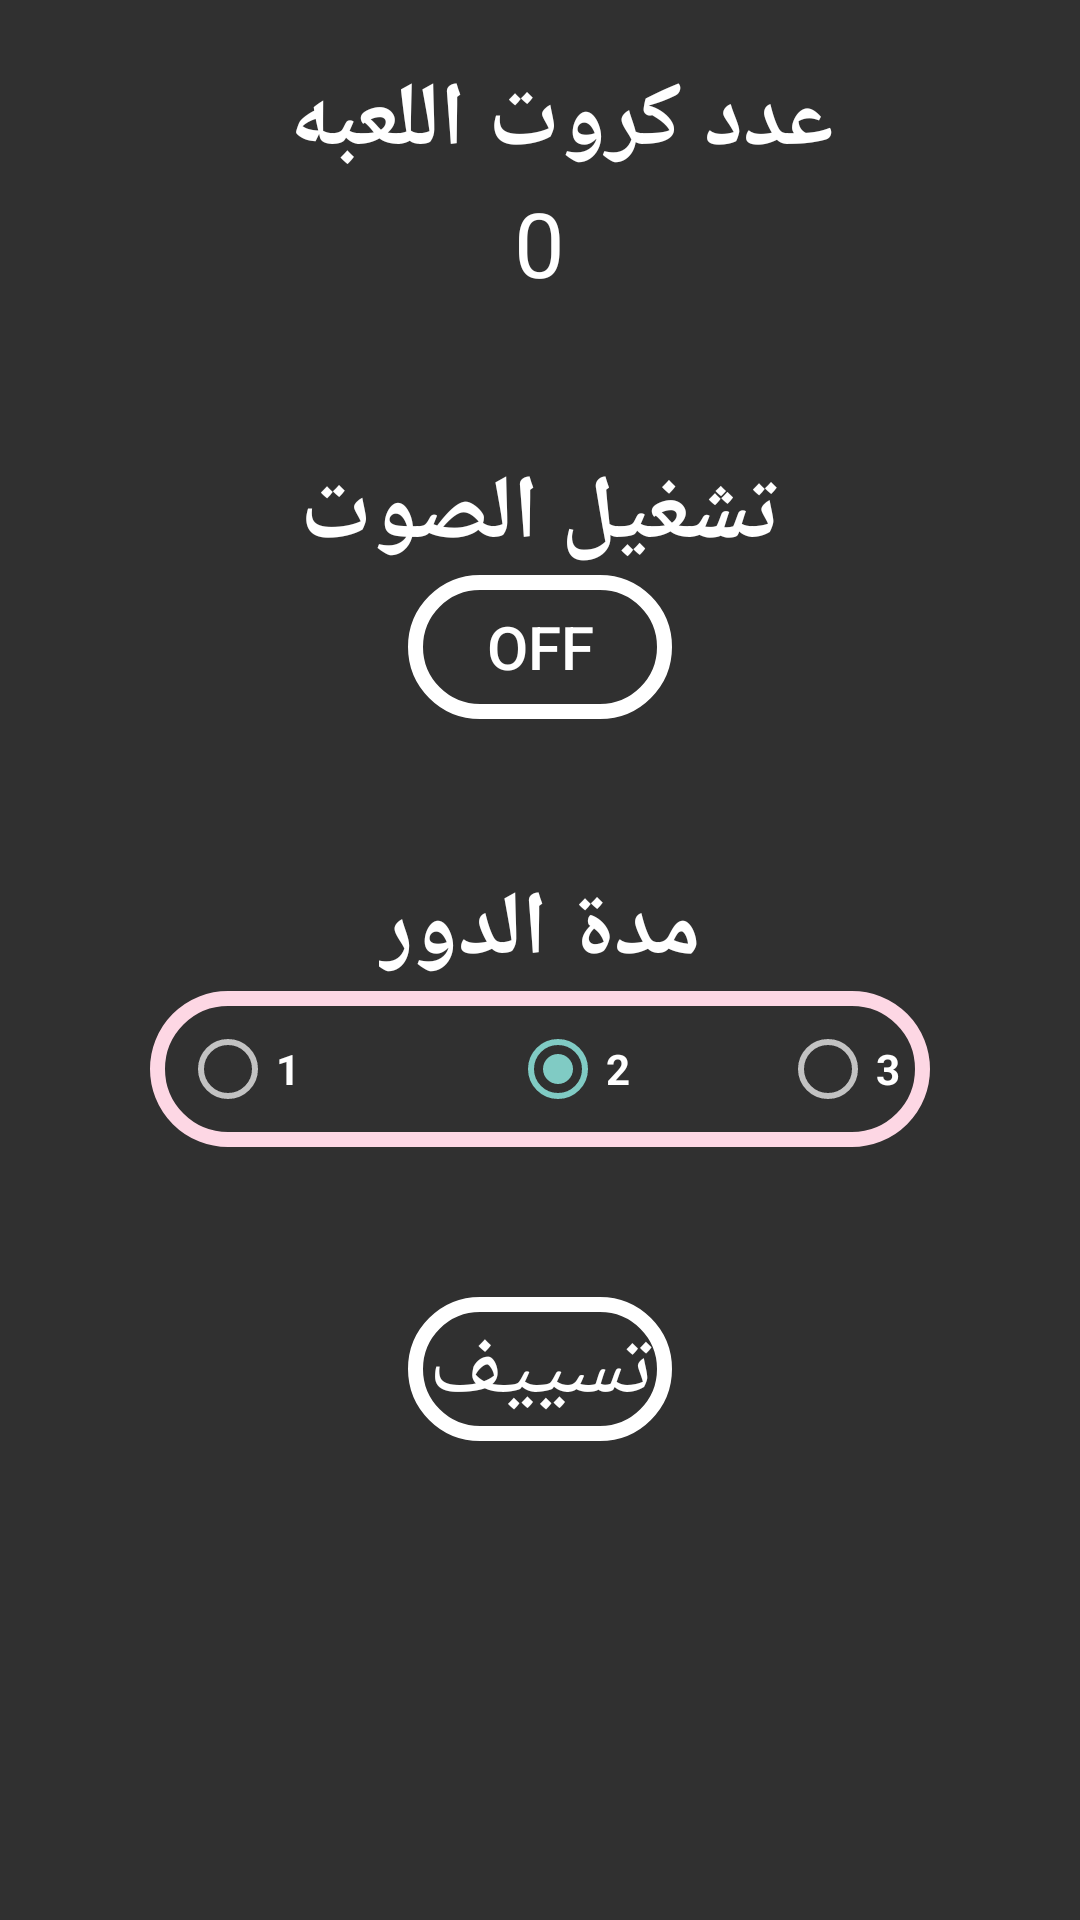

Android layout source for this screen:
<!-- AndroidManifest.xml: application theme Theme.AppCompat.NoActionBar -->
<!-- res/layout/settings_activity.xml -->
<?xml version="1.0" encoding="utf-8"?>
<LinearLayout xmlns:android="http://schemas.android.com/apk/res/android"
    android:id="@+id/LinearLayout1"
    android:layout_width="match_parent"
    android:layout_height="match_parent"

    android:background="@drawable/mainpagecolor"
    android:orientation="vertical" >

    <TextView
        android:id="@+id/numberOfCardsLabel"
        android:layout_width="wrap_content"
        android:layout_height="wrap_content"
        android:layout_gravity="center_horizontal"
        android:layout_marginTop="20dp"
        android:text="عدد كروت اللعبه  "
        android:textColor="@color/white"
        android:textSize="30sp"
        android:textStyle="bold" />

    <TextView
        android:id="@+id/numberOfCards"
        android:layout_width="wrap_content"
        android:layout_height="wrap_content"
        android:layout_gravity="center_horizontal"
        android:text="0"
        android:textColor="@color/white"
        android:textSize="30sp" />

    <TextView
        android:id="@+id/soundLabel"
        android:layout_width="wrap_content"
        android:layout_height="wrap_content"
        android:layout_gravity="center_horizontal"
        android:layout_marginTop="50dp"
        android:text="تشغيل الصوت"
        android:textColor="@color/white"
        android:textSize="30sp"
        android:textStyle="bold" />

    <ToggleButton
        android:id="@+id/playSoundsButton"
        android:layout_width="wrap_content"
        android:layout_height="wrap_content"
        android:layout_gravity="center_horizontal"
        android:background="@drawable/whie_button"
        android:text="ToggleButton"
        android:textColor="@color/white"
        android:textSize="20sp" />

    <TextView
        android:id="@+id/roundDurationLabel"
        android:layout_width="wrap_content"
        android:layout_height="wrap_content"
        android:layout_gravity="center_horizontal"
        android:layout_marginTop="50dp"
        android:text="مدة الدور"
        android:textColor="@color/white"
        android:textSize="30sp"
        android:textStyle="bold" />

    <LinearLayout
        android:layout_width="wrap_content"
        android:layout_height="wrap_content"
        android:layout_gravity="center_horizontal"
        android:background="@drawable/round_edit_text" >

        <RadioButton
            android:id="@+id/radioButton1"
            android:layout_width="wrap_content"
            android:layout_height="wrap_content"
            android:text="1"
            android:textColor="@color/white"
            android:textStyle="bold" />

        <RadioButton
            android:id="@+id/radioButton2"
            android:layout_width="wrap_content"
            android:layout_height="wrap_content"
            android:layout_marginLeft="70dp"
            android:checked="true"
            android:text="2"
            android:textColor="@color/white"
            android:textStyle="bold" />

        <RadioButton
            android:id="@+id/radioButton3"
            android:layout_width="wrap_content"
            android:layout_height="wrap_content"
            android:layout_marginLeft="50dp"
            android:text="3"
            android:textColor="@color/white"
            android:textStyle="bold" />

    </LinearLayout>

    <Button
        android:id="@+id/saveButton"
        android:layout_width="wrap_content"
        android:layout_height="wrap_content"
        android:layout_gravity="center_horizontal"
        android:layout_marginTop="50dp"
        android:background="@drawable/whie_button"
        android:text="تسييف"
        android:textColor="@drawable/button_text_color"
        android:textSize="30sp" />

</LinearLayout>
<!-- resources referenced by this layout -->
<resources>
  <color name="white">#FFFFFF</color>
  <!-- drawable button_text_color (drawable-xhdpi) -->
  <selector xmlns:android="http://schemas.android.com/apk/res/android">
      <item android:state_focused="true" android:state_pressed="false" android:color="#ffffff" />
      <item android:state_focused="true" android:state_pressed="true" android:color="@color/taboo_gray" />
      <item android:state_focused="false" android:state_pressed="true" android:color="@color/taboo_gray" />
      <item android:color="#ffffff" />
  </selector>
  <!-- drawable mainpagecolor: png bitmap (mipmap-xxxhdpi, 1432 bytes) -->
  <!-- drawable round_edit_text (drawable-hdpi) -->
  <?xml version="1.0" encoding="utf-8" ?>
  <selector xmlns:android="http://schemas.android.com/apk/res/android">
    <item android:state_focused="true"  >
      <shape>
        <solid
            android:color="@color/pig_pink" />
        <stroke
            android:width="5dp"
            android:color="@color/pig_pink"/>
        <corners
            android:radius="50dp" />
        <padding
            android:left="0dp"
            android:top="0dp"
            android:right="0dp" 
            android:bottom="0dp" />
        
        
      </shape>
    </item>
    
    <item>
      <shape>
        <stroke
            android:width="5dp"
            android:color="@color/pig_pink" />
        <corners
            android:radius="50dp" />
        <padding
            android:left="10dp"
            android:top="10dp"
            android:right="10dp"
            android:bottom="10dp" />
      </shape>
    </item>
    
    <item >
        <shape >
            <solid android:color="@color/pig_pink"/>
        </shape>
    </item>
    
    
    
    
  </selector>
  <!-- drawable whie_button (drawable-hdpi) -->
  <?xml version="1.0" encoding="utf-8" ?>
  <selector xmlns:android="http://schemas.android.com/apk/res/android">
    <item android:state_pressed="true"  >
      <shape>
          
        <solid
            android:color="@color/white" />
        		
        <stroke
            android:width="5dp"
            android:color="@color/dark_gray"/>
        <corners
            android:radius="50dp" />
        
        
      </shape>
    </item>
    
    <item>
      <shape>
        <stroke
            android:width="5dp"
            android:color="@color/white" />
        <corners
            android:radius="50dp" />
      
      </shape>
    </item>
  </selector>
  <color name="taboo_gray">#424242</color>
  <color name="pig_pink">#FDD7E4</color>
  <color name="dark_gray">#A9A9A9</color>
</resources>
